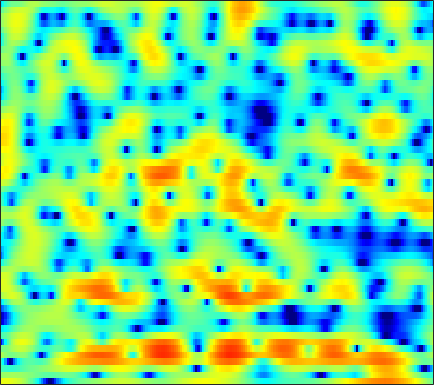

The data file committed next to this chart (first rows):
3.8513, 3.897, 3.8989, 3.8414, 3.7564, 3.5897, 3.3478, 3.1198, 2.7522, 2.2928, 1.7477, 1.269, 0.54407, -0.30103, -1.0323, -2.1482, -3.4777, -4.6549, -6.5446, -8.9687, -12.269, -15.84, -23.977, -22.233
0.5476, 0.7381, 0.9353, 1.072, 1.137, 1.182, 1.185, 1.158, 1.088, 0.984, 0.8387, 0.7069, 0.5057, 0.271, 0.07979, -0.19, -0.4708, -0.6749, -0.939, -1.17, -1.347, -1.431, -1.476, -1.449
-2.266, -2.468, -2.735, -2.958, -3.047, -3.04, -2.886, -2.685, -2.353, -1.984, -1.626, -1.379, -1.086, -0.8296, -0.6705, -0.4801, -0.2935, -0.1587, 0.02725, 0.2341, 0.4672, 0.6605, 0.9438, 1.243
-2.901, -4.734, -8.181, -14.15, -26.01, -17.18, -10.11, -7.308, -4.883, -3.318, -2.302, -1.835, -1.485, -1.403, -1.48, -1.711, -1.98, -2.142, -2.222, -1.972, -1.407, -0.8096, 0.1078, 1.071
1.902, 1.249, 0.4817, -0.09706, -0.3577, -0.4237, -0.244, -0.02187, 0.2762, 0.4934, 0.5028, 0.3519, -0.1146, -0.9119, -1.815, -3.513, -6.04, -8.772, -14.72, -17.34, -10.48, -6.999, -3.851, -1.63
-0.302, -0.3881, -0.1195, 0.3627, 0.7865, 1.354, 1.859, 2.157, 2.433, 2.542, 2.458, 2.294, 1.891, 1.289, 0.7055, -0.1703, -1.114, -1.789, -2.553, -2.986, -3.11, -2.995, -2.684, -2.219
-13.98, -9.379, -4.723, -1.778, -0.209, 1.343, 2.469, 3.083, 3.655, 3.972, 4.035, 3.93, 3.582, 2.998, 2.386, 1.342, 0.01096, -1.222, -3.256, -5.783, -8.763, -10.34, -9.602, -7.089
-2.115, -1.982, -1.523, -0.8636, -0.3026, 0.4491, 1.138, 1.583, 2.064, 2.404, 2.58, 2.602, 2.46, 2.133, 1.744, 1.057, 0.1368, -0.7007, -1.986, -3.355, -4.513, -4.997, -4.856, -3.998
-5.42, -5.217, -4.706, -3.986, -3.37, -2.513, -1.679, -1.098, -0.4023, 0.1762, 0.6276, 0.8831, 1.101, 1.209, 1.214, 1.125, 0.9565, 0.7998, 0.5738, 0.3652, 0.2246, 0.168, 0.1842, 0.2825
-16.21, -14.68, -11.96, -9.448, -7.815, -5.955, -4.407, -3.415, -2.286, -1.367, -0.6198, -0.1609, 0.3323, 0.702, 0.9117, 1.125, 1.278, 1.364, 1.439, 1.488, 1.533, 1.569, 1.629, 1.68
-17.35, -15.81, -12.99, -10.27, -8.478, -6.443, -4.772, -3.724, -2.543, -1.601, -0.8578, -0.4064, 0.07577, 0.4592, 0.6857, 0.9306, 1.13, 1.259, 1.412, 1.56, 1.687, 1.771, 1.876, 1.969
-11.43, -9.929, -7.977, -6.197, -4.988, -3.578, -2.402, -1.687, -0.9526, -0.438, -0.1026, 0.04101, 0.1411, 0.1467, 0.1392, 0.1516, 0.206, 0.2761, 0.4312, 0.639, 0.8759, 1.066, 1.318, 1.568
-6.007, -4.306, -2.474, -1.041, -0.1947, 0.6505, 1.193, 1.432, 1.494, 1.296, 0.8096, 0.2601, -0.6905, -1.778, -2.568, -3.347, -3.518, -3.283, -2.731, -2.189, -1.761, -1.496, -1.156, -0.6655
1.205, 1.768, 2.434, 2.923, 3.148, 3.259, 3.131, 2.866, 2.27, 1.369, 0.1043, -1.157, -3.414, -6.745, -10.67, -22.28, -17.36, -11.37, -7.697, -6.248, -6.245, -7.173, -10.07, -14.45
3.191, 3.316, 3.355, 3.207, 2.968, 2.464, 1.722, 1.022, -0.07368, -1.297, -2.534, -3.412, -4.457, -5.365, -5.906, -6.28, -6.135, -5.761, -5.203, -4.802, -4.737, -4.947, -5.259, -5.172
3.483, 3.457, 3.235, 2.783, 2.255, 1.249, -0.1603, -1.552, -3.95, -7.01, -10.29, -11.28, -9.66, -7.346, -5.895, -4.45, -3.37, -2.745, -2.135, -1.675, -1.332, -1.132, -0.8934, -0.579
2.986, 3.049, 2.981, 2.691, 2.308, 1.525, 0.4101, -0.6957, -2.561, -4.812, -6.868, -7.365, -6.214, -4.333, -3.054, -1.697, -0.7336, -0.2218, 0.228, 0.4325, 0.4319, 0.3363, 0.09488, -0.2145
0.5024, 0.8905, 1.315, 1.604, 1.719, 1.737, 1.593, 1.397, 1.08, 0.7714, 0.5731, 0.5333, 0.6398, 0.8908, 1.113, 1.378, 1.532, 1.539, 1.394, 1.013, 0.3555, -0.3277, -1.537, -3.177
-4.334, -3.28, -1.988, -0.8819, -0.1881, 0.5708, 1.15, 1.492, 1.842, 2.111, 2.318, 2.443, 2.576, 2.657, 2.675, 2.615, 2.44, 2.21, 1.738, 1.058, 0.1252, -0.7782, -2.296, -4.269
-10.06, -7.6, -5.152, -3.307, -2.189, -0.9731, 0.01415, 0.6357, 1.327, 1.88, 2.312, 2.569, 2.816, 2.951, 2.977, 2.906, 2.703, 2.461, 1.996, 1.377, 0.5981, -0.09777, -1.155, -2.313
-7.973, -6.77, -5.278, -3.948, -3.049, -1.958, -0.9694, -0.2917, 0.5269, 1.245, 1.849, 2.222, 2.606, 2.86, 2.962, 2.977, 2.853, 2.669, 2.311, 1.815, 1.19, 0.6469, -0.1795, -1.096
-5.07, -5.035, -4.873, -4.532, -4.13, -3.366, -2.4, -1.609, -0.5462, 0.4474, 1.311, 1.851, 2.422, 2.821, 3.007, 3.114, 3.066, 2.934, 2.645, 2.227, 1.694, 1.228, 0.5106, -0.3228
-4.143, -5.265, -7.052, -8.897, -9.571, -8.446, -5.963, -4.093, -1.954, -0.2694, 1.029, 1.777, 2.517, 2.994, 3.201, 3.301, 3.228, 3.073, 2.75, 2.329, 1.823, 1.394, 0.7803, 0.1134
-2.242, -3.719, -6.329, -9.729, -11.73, -9.789, -5.98, -3.645, -1.271, 0.4666, 1.705, 2.37, 2.957, 3.245, 3.29, 3.146, 2.808, 2.458, 1.896, 1.275, 0.6317, 0.1558, -0.446, -0.9687
0.8384, 0.3194, -0.3299, -0.7795, -0.8709, -0.6062, 0.03621, 0.6629, 1.526, 2.284, 2.843, 3.112, 3.225, 3.044, 2.711, 2.002, 1.01, 0.1279, -1.136, -2.37, -3.375, -3.983, -4.699, -5.414
1.815, 1.729, 1.61, 1.538, 1.568, 1.728, 2.031, 2.332, 2.751, 3.12, 3.36, 3.398, 3.202, 2.658, 1.963, 0.5997, -1.415, -3.488, -7.206, -11.92, -13.55, -11.82, -10.24, -10.5
0.5719, 0.4423, 0.08985, -0.2902, -0.4779, -0.401, 0.08715, 0.633, 1.448, 2.201, 2.754, 2.981, 3.011, 2.681, 2.171, 1.085, -0.5051, -2.093, -4.63, -7.143, -7.96, -7.357, -6.146, -5.251
-2.173, -2.962, -4.759, -7.638, -10.5, -12.17, -8.521, -5.726, -2.96, -1.061, 0.2225, 0.8876, 1.436, 1.656, 1.643, 1.397, 0.9603, 0.5607, 0.0005234, -0.4321, -0.6543, -0.6362, -0.4373, -0.07587
-2.612, -3.436, -5.008, -7.067, -8.615, -9.338, -7.914, -6.365, -4.444, -2.966, -1.855, -1.201, -0.536, -0.05201, 0.2138, 0.4675, 0.6296, 0.7177, 0.7927, 0.8879, 0.9825, 1.094, 1.28, 1.504
-0.1736, -0.5611, -1.201, -1.886, -2.36, -2.855, -3.146, -3.24, -3.254, -3.173, -2.988, -2.758, -2.328, -1.78, -1.348, -0.7697, -0.2506, 0.09061, 0.4831, 0.8077, 1.091, 1.272, 1.495, 1.687
2.978, 2.766, 2.346, 1.765, 1.23, 0.3581, -0.7211, -1.678, -3.226, -4.952, -6.446, -6.887, -6.177, -4.688, -3.541, -2.272, -1.312, -0.7819, -0.2347, 0.1642, 0.5205, 0.7572, 1.036, 1.268
5.077, 5.04, 4.813, 4.343, 3.808, 2.8, 1.381, -0.04726, -2.629, -6.499, -12.92, -17.39, -11.05, -6.712, -4.813, -3.297, -2.562, -2.325, -2.294, -2.315, -2.195, -1.89, -1.29, -0.6537
4.398, 4.76, 4.988, 4.901, 4.634, 4.008, 3.072, 2.18, 0.8041, -0.6677, -1.947, -2.621, -3.012, -3.048, -3.097, -3.41, -4.222, -5.246, -7.481, -10.78, -13.46, -11.64, -7.77, -4.984
2.422, 3.294, 4.004, 4.306, 4.287, 4.01, 3.485, 2.965, 2.159, 1.283, 0.4038, -0.2263, -1.012, -1.765, -2.358, -3.286, -4.48, -5.628, -7.568, -9.772, -10.91, -10.13, -7.943, -5.859
2.49, 3.206, 3.806, 4.05, 4.027, 3.743, 3.219, 2.694, 1.859, 0.9227, -0.05136, -0.7505, -1.632, -2.412, -2.905, -3.486, -4.009, -4.396, -4.82, -5.116, -5.185, -5.036, -4.636, -4.105
4.34, 4.585, 4.725, 4.615, 4.372, 3.811, 2.977, 2.181, 0.885, -0.6239, -2.267, -3.496, -4.848, -5.617, -5.747, -5.494, -5.032, -4.686, -4.311, -4.032, -3.841, -3.738, -3.626, -3.545
5.878, 5.89, 5.745, 5.38, 4.932, 4.095, 2.939, 1.83, -0.03284, -2.456, -5.701, -9.003, -15.57, -18.75, -13.79, -9.511, -7.007, -5.761, -4.696, -4.092, -3.849, -3.879, -4.152, -4.628
6.074, 6.096, 5.941, 5.554, 5.084, 4.207, 3.025, 1.917, 0.1555, -1.974, -4.415, -6.36, -8.604, -9.447, -8.949, -7.557, -6.116, -5.266, -4.439, -4.048, -4.098, -4.455, -5.429, -7.066
5.22, 5.453, 5.526, 5.309, 4.962, 4.222, 3.171, 2.193, 0.6511, -1.096, -2.922, -4.212, -5.55, -6.171, -6.151, -5.588, -4.78, -4.16, -3.494, -3.151, -3.235, -3.606, -4.575, -6.181
3.969, 4.507, 4.898, 4.923, 4.725, 4.158, 3.232, 2.289, 0.6521, -1.47, -4.241, -6.852, -11.08, -13.01, -10.84, -7.412, -4.935, -3.575, -2.32, -1.563, -1.25, -1.284, -1.623, -2.252
2.308, 2.933, 3.471, 3.698, 3.654, 3.329, 2.683, 1.971, 0.6843, -1.03, -3.236, -5.232, -7.929, -8.924, -7.824, -5.501, -3.421, -2.213, -1.016, -0.2257, 0.2411, 0.3818, 0.3448, 0.07596
0.1779, 0.7162, 1.297, 1.699, 1.856, 1.865, 1.645, 1.332, 0.7462, 0.00422, -0.8061, -1.364, -1.928, -2.144, -2.04, -1.609, -0.9947, -0.5023, 0.1038, 0.5797, 0.8946, 1.018, 1.005, 0.7982
-2.581, -1.867, -0.963, -0.2164, 0.2276, 0.6139, 0.7733, 0.7603, 0.5951, 0.3071, -0.03401, -0.2744, -0.5201, -0.6185, -0.5677, -0.3487, 0.001581, 0.3228, 0.7638, 1.168, 1.455, 1.58, 1.595, 1.421
-6.635, -4.897, -2.993, -1.564, -0.7771, -0.0514, 0.3377, 0.4328, 0.3262, 0.005365, -0.463, -0.87, -1.349, -1.62, -1.606, -1.261, -0.6109, -0.02641, 0.7717, 1.486, 2.044, 2.328, 2.521, 2.48
-8.24, -5.847, -3.477, -1.802, -0.9259, -0.1578, 0.1961, 0.2007, -0.1349, -0.876, -2.067, -3.279, -5.316, -7.357, -7.905, -6.366, -3.823, -2.069, -0.1627, 1.261, 2.297, 2.843, 3.295, 3.457
-5.027, -3.883, -2.522, -1.446, -0.8369, -0.3296, -0.1688, -0.2794, -0.7497, -1.641, -3.056, -4.552, -7.432, -11.45, -13.24, -9.577, -5.373, -3.045, -0.7569, 0.8834, 2.041, 2.647, 3.16, 3.388
-3.406, -2.606, -1.736, -1.088, -0.7557, -0.5224, -0.5248, -0.6664, -1.024, -1.547, -2.178, -2.692, -3.274, -3.582, -3.48, -2.837, -1.775, -0.8855, 0.2602, 1.243, 1.98, 2.365, 2.648, 2.679
-1.724, -1.137, -0.5848, -0.284, -0.2324, -0.3545, -0.6609, -0.976, -1.435, -1.827, -2.048, -2.069, -1.889, -1.501, -1.089, -0.4303, 0.2842, 0.8331, 1.524, 2.097, 2.493, 2.658, 2.657, 2.363
0.3588, 0.664, 0.8592, 0.7644, 0.4808, -0.2051, -1.268, -2.278, -3.786, -5.014, -5.249, -4.671, -3.391, -2.021, -1.091, -0.01975, 0.8849, 1.476, 2.154, 2.681, 3.05, 3.191, 3.157, 2.793
0.8435, 1.067, 1.177, 0.9674, 0.5636, -0.4275, -2.128, -4.024, -8.072, -16.56, -19.73, -11.3, -6.521, -3.932, -2.68, -1.533, -0.6782, -0.1303, 0.5694, 1.274, 1.954, 2.369, 2.757, 2.896
-1.06, -0.4077, 0.2496, 0.5827, 0.5704, 0.1729, -0.6508, -1.531, -2.906, -4.162, -4.697, -4.606, -4.223, -3.99, -4.059, -4.479, -5.078, -5.288, -4.737, -3.28, -1.577, -0.3861, 0.9052, 1.857
-4.363, -2.505, -0.7159, 0.4664, 1.005, 1.355, 1.365, 1.168, 0.7455, 0.1934, -0.4384, -0.9794, -1.868, -3.119, -4.452, -7.112, -11.94, -20.06, -18.63, -9.429, -5.188, -3.063, -1.017, 0.4437
-4.314, -2.429, -0.491, 0.8878, 1.627, 2.278, 2.591, 2.646, 2.495, 2.124, 1.52, 0.9304, -0.06426, -1.312, -2.42, -4.064, -5.65, -6.486, -6.687, -5.833, -4.523, -3.535, -2.309, -1.254
-1.284, -0.2991, 0.8956, 1.881, 2.469, 3.045, 3.371, 3.471, 3.397, 3.1, 2.588, 2.065, 1.187, 0.1257, -0.7663, -2.026, -3.255, -4.082, -4.918, -5.375, -5.379, -5.119, -4.581, -3.978
0.554, 1.196, 1.996, 2.699, 3.141, 3.592, 3.881, 3.967, 3.922, 3.676, 3.235, 2.752, 1.913, 0.8235, -0.1737, -1.778, -3.727, -5.44, -8.001, -10.35, -11.01, -10.2, -8.711, -7.638
0.712, 1.268, 1.981, 2.625, 3.039, 3.473, 3.771, 3.893, 3.927, 3.797, 3.484, 3.121, 2.435, 1.477, 0.5415, -1.074, -3.255, -5.428, -9.444, -15.3, -16.72, -13.03, -9.805, -8.338
-1.386, -0.6172, 0.3351, 1.14, 1.625, 2.131, 2.477, 2.667, 2.824, 2.894, 2.86, 2.769, 2.512, 2.071, 1.6, 0.7703, -0.3108, -1.24, -2.504, -3.558, -4.124, -4.185, -4.053, -3.976
-5.789, -4.215, -2.666, -1.633, -1.127, -0.7221, -0.5345, -0.454, -0.3102, -0.02472, 0.4228, 0.7968, 1.267, 1.613, 1.758, 1.786, 1.651, 1.471, 1.161, 0.8538, 0.5836, 0.3992, 0.1946, -0.001512
